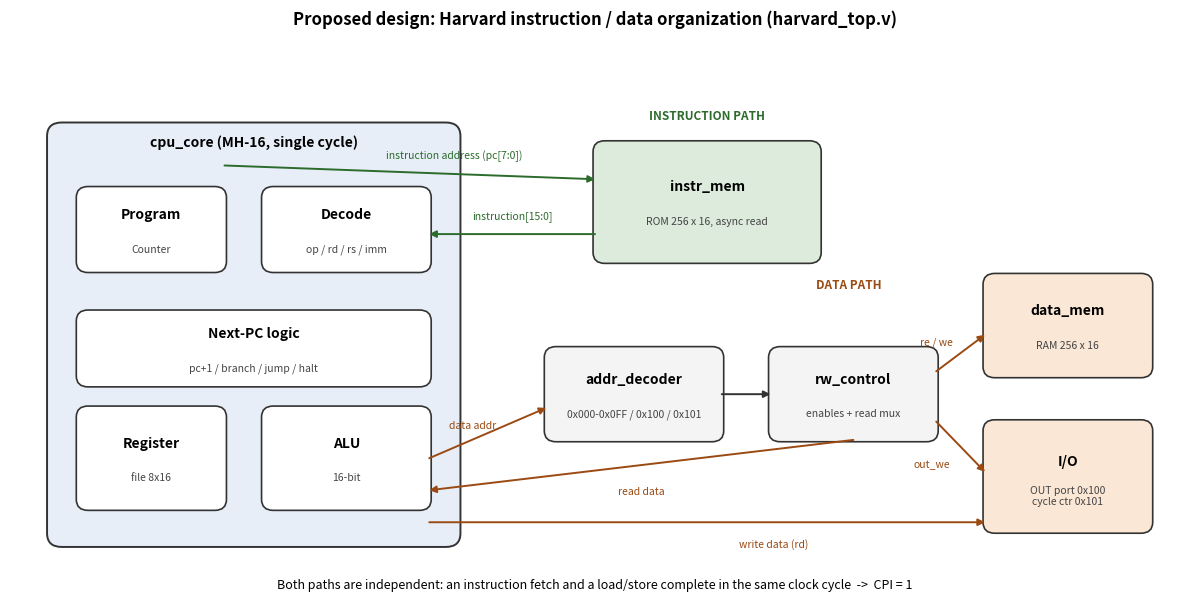
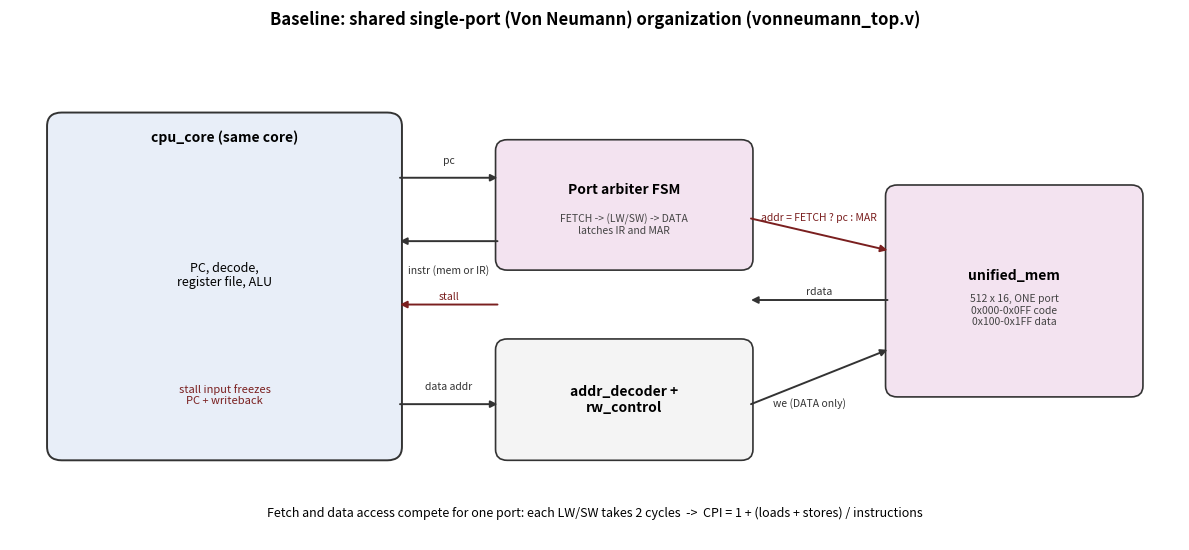
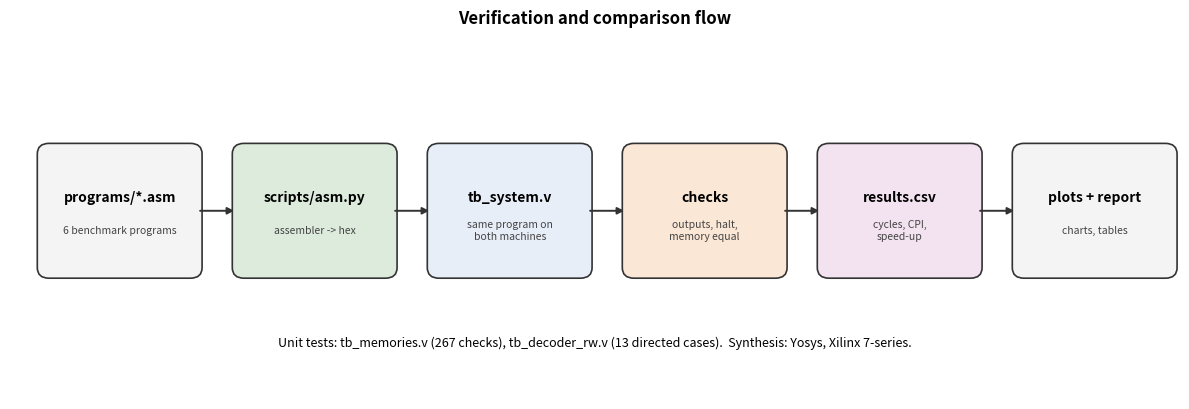

Reproduce these figures in Python, in order.
#!/usr/bin/env python3
"""
draw_diagrams.py -- block diagrams of both memory organizations
Owner : Kumar Sanu

    python3 docs/diagrams/draw_diagrams.py docs/diagrams

Writes harvard_block_diagram.(png|svg), vonneumann_block_diagram.(png|svg)
and system_overview.(png|svg). Needs matplotlib.
"""
import sys
from pathlib import Path

import matplotlib
matplotlib.use("Agg")
import matplotlib.pyplot as plt
from matplotlib.patches import FancyBboxPatch

CORE, IPATH, DPATH, SHARED, CTRL = "#e8eef8", "#dcebdc", "#fbe7d6", "#f3e3f0", "#f4f4f4"
EDGE = "#333333"


def box(ax, x, y, w, h, title, sub="", color=CTRL):
    ax.add_patch(FancyBboxPatch((x, y), w, h, boxstyle="round,pad=0.02,rounding_size=0.12",
                                fc=color, ec=EDGE, lw=1.2))
    ax.text(x + w / 2, y + h / 2 + (0.16 if sub else 0), title, ha="center", va="center",
            fontsize=10, weight="bold")
    if sub:
        ax.text(x + w / 2, y + h / 2 - 0.22, sub, ha="center", va="center", fontsize=7.5, color="#444")


def arrow(ax, x0, y0, x1, y1, label="", color=EDGE, both=False, lpos=0.5, loff=(0, 0.13)):
    ax.annotate("", xy=(x1, y1), xytext=(x0, y0),
                arrowprops=dict(arrowstyle="<|-|>" if both else "-|>", color=color, lw=1.4,
                                shrinkA=0, shrinkB=0))
    if label:
        ax.text(x0 + (x1 - x0) * lpos + loff[0], y0 + (y1 - y0) * lpos + loff[1], label,
                ha="center", va="bottom", fontsize=7.5, color=color)


def canvas(w, h, title):
    fig, ax = plt.subplots(figsize=(w, h))
    ax.set_xlim(0, w)
    ax.set_ylim(0, h)
    ax.axis("off")
    ax.set_title(title, fontsize=12, weight="bold")
    return fig, ax


def harvard(out):
    fig, ax = canvas(12, 6.2, "Proposed design: Harvard instruction / data organization (harvard_top.v)")
    # core
    ax.add_patch(FancyBboxPatch((0.4, 0.6), 4.2, 4.6, boxstyle="round,pad=0.02,rounding_size=0.15",
                                fc=CORE, ec=EDGE, lw=1.4))
    ax.text(2.5, 4.95, "cpu_core (MH-16, single cycle)", ha="center", fontsize=10, weight="bold")
    box(ax, 0.7, 3.6, 1.5, 0.9, "Program", "Counter", "white")
    box(ax, 2.6, 3.6, 1.7, 0.9, "Decode", "op / rd / rs / imm", "white")
    box(ax, 0.7, 1.0, 1.5, 1.1, "Register", "file 8x16", "white")
    box(ax, 2.6, 1.0, 1.7, 1.1, "ALU", "16-bit", "white")
    box(ax, 0.7, 2.35, 3.6, 0.8, "Next-PC logic", "pc+1 / branch / jump / halt", "white")
    # instruction path
    box(ax, 6.0, 3.7, 2.3, 1.3, "instr_mem", "ROM 256 x 16, async read", IPATH)
    arrow(ax, 2.2, 4.75, 6.0, 4.6, "instruction address (pc[7:0])", "#2b6b2b", lpos=0.62)
    arrow(ax, 6.0, 4.0, 4.3, 4.0, "instruction[15:0]", "#2b6b2b", lpos=0.5)
    ax.text(7.15, 5.25, "INSTRUCTION PATH", ha="center", fontsize=8.5, color="#2b6b2b", weight="bold")
    # data path
    box(ax, 5.5, 1.75, 1.8, 1.0, "addr_decoder", "0x000-0x0FF / 0x100 / 0x101", CTRL)
    box(ax, 7.8, 1.75, 1.7, 1.0, "rw_control", "enables + read mux", CTRL)
    box(ax, 10.0, 2.45, 1.7, 1.1, "data_mem", "RAM 256 x 16", DPATH)
    box(ax, 10.0, 0.75, 1.7, 1.2, "I/O", "OUT port 0x100\ncycle ctr 0x101", DPATH)
    arrow(ax, 4.3, 1.55, 5.5, 2.1, "data addr", "#9a4a12", lpos=0.45, loff=(-0.1, 0.05))
    arrow(ax, 7.3, 2.25, 7.8, 2.25)
    arrow(ax, 9.5, 2.5, 10.0, 2.9, "re / we", "#9a4a12", lpos=0.5, loff=(-0.25, 0.05))
    arrow(ax, 9.5, 1.95, 10.0, 1.4, "out_we", "#9a4a12", lpos=0.5, loff=(-0.3, -0.25))
    arrow(ax, 8.65, 1.75, 4.3, 1.2, "read data", "#9a4a12", lpos=0.5, loff=(0, -0.35))
    arrow(ax, 4.3, 0.85, 10.0, 0.85, "write data (rd)", "#9a4a12", lpos=0.62, loff=(0, -0.3))
    ax.text(8.6, 3.4, "DATA PATH", ha="center", fontsize=8.5, color="#9a4a12", weight="bold")
    ax.text(6, 0.12, "Both paths are independent: an instruction fetch and a load/store complete in the "
            "same clock cycle  ->  CPI = 1", ha="center", fontsize=9, style="italic")
    save(fig, out, "harvard_block_diagram")


def vonneumann(out):
    fig, ax = canvas(12, 5.6, "Baseline: shared single-port (Von Neumann) organization (vonneumann_top.v)")
    ax.add_patch(FancyBboxPatch((0.4, 0.9), 3.6, 3.8, boxstyle="round,pad=0.02,rounding_size=0.15",
                                fc=CORE, ec=EDGE, lw=1.4))
    ax.text(2.2, 4.4, "cpu_core (same core)", ha="center", fontsize=10, weight="bold")
    ax.text(2.2, 2.8, "PC, decode,\nregister file, ALU", ha="center", fontsize=9)
    ax.text(2.2, 1.5, "stall input freezes\nPC + writeback", ha="center", fontsize=8, color="#7a1f1f")
    box(ax, 5.0, 3.0, 2.6, 1.4, "Port arbiter FSM", "FETCH -> (LW/SW) -> DATA\nlatches IR and MAR", SHARED)
    box(ax, 5.0, 0.9, 2.6, 1.3, "addr_decoder +\nrw_control", "", CTRL)
    box(ax, 9.0, 1.6, 2.6, 2.3, "unified_mem", "512 x 16, ONE port\n0x000-0x0FF code\n0x100-0x1FF data", SHARED)
    arrow(ax, 4.0, 4.0, 5.0, 4.0, "pc", lpos=0.5)
    arrow(ax, 4.0, 1.5, 5.0, 1.5, "data addr", lpos=0.5)
    arrow(ax, 7.6, 3.55, 9.0, 3.2, "addr = FETCH ? pc : MAR", "#7a1f1f", lpos=0.5, loff=(0, 0.12))
    arrow(ax, 7.6, 1.5, 9.0, 2.1, "we (DATA only)", lpos=0.5, loff=(-0.1, -0.35))
    arrow(ax, 9.0, 2.65, 7.6, 2.65, "rdata", lpos=0.5, loff=(0, 0.03))
    arrow(ax, 5.0, 3.3, 4.0, 3.3, "instr (mem or IR)", lpos=0.5, loff=(0, -0.38))
    arrow(ax, 5.0, 2.6, 4.0, 2.6, "stall", "#7a1f1f", lpos=0.5, loff=(0, 0.03))
    ax.text(6, 0.25, "Fetch and data access compete for one port: each LW/SW takes 2 cycles  ->  "
            "CPI = 1 + (loads + stores) / instructions", ha="center", fontsize=9, style="italic")
    save(fig, out, "vonneumann_block_diagram")


def overview(out):
    fig, ax = canvas(12, 4.2, "Verification and comparison flow")
    steps = [("programs/*.asm", "6 benchmark programs"), ("scripts/asm.py", "assembler -> hex"),
             ("tb_system.v", "same program on\nboth machines"), ("checks", "outputs, halt,\nmemory equal"),
             ("results.csv", "cycles, CPI,\nspeed-up"), ("plots + report", "charts, tables")]
    x = 0.3
    for i, (t, s) in enumerate(steps):
        box(ax, x, 1.4, 1.65, 1.5, t, s, [CTRL, IPATH, CORE, DPATH, SHARED, CTRL][i])
        if i < len(steps) - 1:
            arrow(ax, x + 1.65, 2.15, x + 2.0, 2.15)
        x += 2.0
    ax.text(6, 0.6, "Unit tests: tb_memories.v (267 checks), tb_decoder_rw.v (13 directed cases).  "
            "Synthesis: Yosys, Xilinx 7-series.", ha="center", fontsize=9)
    save(fig, out, "system_overview")


def save(fig, out, name):
    fig.tight_layout()
    fig.savefig(out / f"{name}.png", dpi=150)
    fig.savefig(out / f"{name}.svg")
    plt.close(fig)
    print(f"wrote {name}.png / .svg")


if __name__ == "__main__":
    o = Path(sys.argv[1] if len(sys.argv) > 1 else "docs/diagrams")
    o.mkdir(parents=True, exist_ok=True)
    harvard(o)
    vonneumann(o)
    overview(o)
